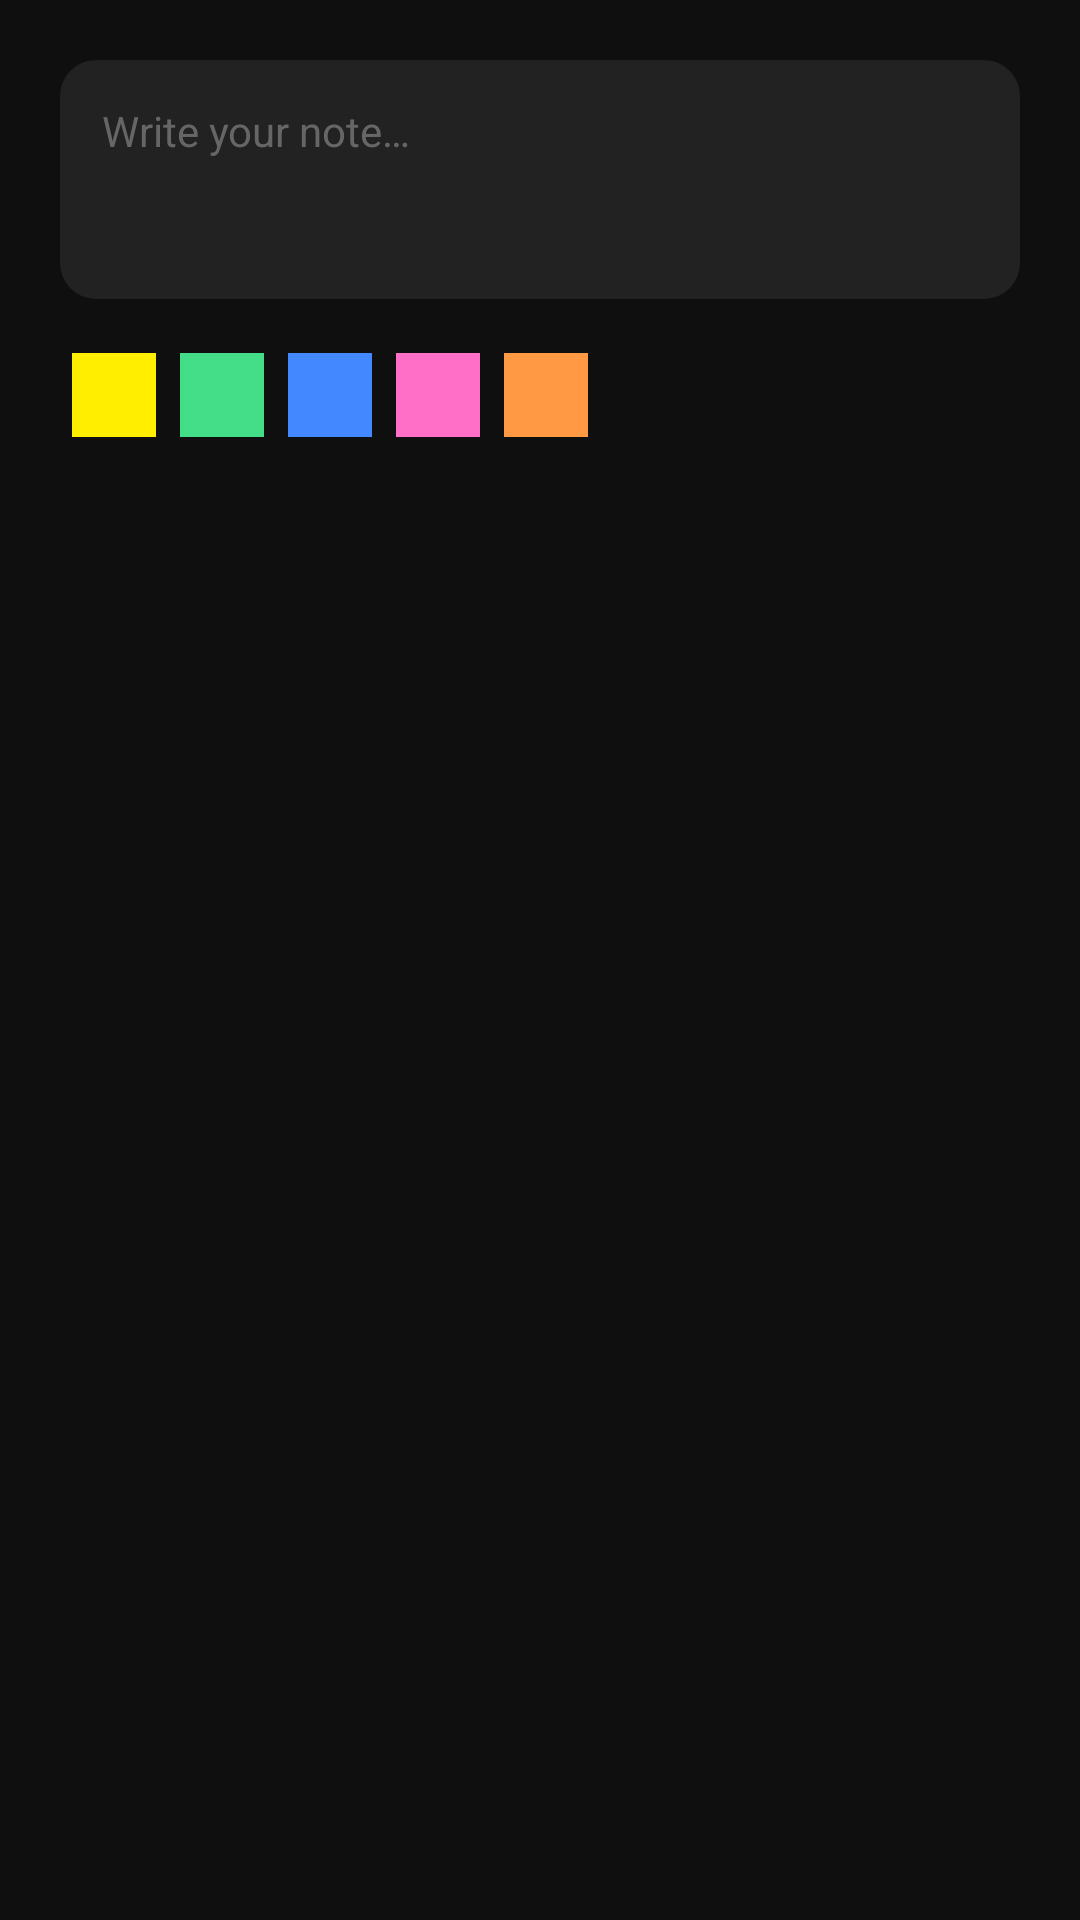

The Android layout XML behind this screen, and the referenced resources:
<!-- AndroidManifest.xml: application theme Theme.PageVibe -->
<!-- res/layout/dialog_edit_note.xml -->
<?xml version="1.0" encoding="utf-8"?>
<LinearLayout
    xmlns:android="http://schemas.android.com/apk/res/android"
    android:layout_width="match_parent" android:layout_height="wrap_content"
    android:orientation="vertical" android:padding="20dp">

    <EditText
        android:id="@+id/noteInput"
        android:layout_width="match_parent" android:layout_height="wrap_content"
        android:minLines="3" android:gravity="top"
        android:hint="Write your note…" android:textColorHint="#666666"
        android:textColor="#FFFFFF" android:textSize="14sp"
        android:background="@drawable/bg_button_dark" android:padding="14dp"/>

    <LinearLayout
        android:layout_width="wrap_content" android:layout_height="wrap_content"
        android:orientation="horizontal" android:layout_marginTop="14dp">

        <View android:id="@+id/noteColorYellow" android:layout_width="28dp" android:layout_height="28dp"
            android:background="#FFEE00" android:layout_margin="4dp" android:clickable="true" android:focusable="true"/>
        <View android:id="@+id/noteColorGreen" android:layout_width="28dp" android:layout_height="28dp"
            android:background="#44DD88" android:layout_margin="4dp" android:clickable="true" android:focusable="true"/>
        <View android:id="@+id/noteColorBlue" android:layout_width="28dp" android:layout_height="28dp"
            android:background="#4488FF" android:layout_margin="4dp" android:clickable="true" android:focusable="true"/>
        <View android:id="@+id/noteColorPink" android:layout_width="28dp" android:layout_height="28dp"
            android:background="#FF6EC7" android:layout_margin="4dp" android:clickable="true" android:focusable="true"/>
        <View android:id="@+id/noteColorOrange" android:layout_width="28dp" android:layout_height="28dp"
            android:background="#FF9944" android:layout_margin="4dp" android:clickable="true" android:focusable="true"/>
    </LinearLayout>

</LinearLayout>
<!-- resources referenced by this layout -->
<resources>
  <!-- drawable bg_button_dark (drawable) -->
  <?xml version="1.0" encoding="utf-8"?>
  <shape xmlns:android="http://schemas.android.com/apk/res/android"
      android:shape="rectangle">
      <solid android:color="#222222"/>
      <corners android:radius="12dp"/>
  </shape>
  <style name="Theme.PageVibe" parent="Theme.MaterialComponents.NoActionBar">
  
          
          <item name="android:windowBackground">#0F0F0F</item>
          <item name="android:colorBackground">#0F0F0F</item>
  
          
          <item name="android:statusBarColor">#00000000</item>
          <item name="android:windowLightStatusBar">false</item>
  
          
          <item name="android:navigationBarColor">#00000000</item>
          <item name="android:windowLightNavigationBar">false</item>
  
          
          <item name="android:windowLayoutInDisplayCutoutMode">shortEdges</item>
          <item name="android:windowTranslucentStatus">false</item>
          <item name="android:windowTranslucentNavigation">false</item>
  
          
          <item name="colorPrimary">#FFFFFF</item>
          <item name="colorPrimaryVariant">#222222</item>
          <item name="colorOnPrimary">#000000</item>
          <item name="colorSecondary">#AAAAAA</item>
          <item name="colorSurface">#1A1A1A</item>
          <item name="colorOnSurface">#FFFFFF</item>
          <item name="colorError">#FF5555</item>
  
          
          <item name="colorControlActivated">#FFFFFF</item>
  
          
          <item name="android:colorControlHighlight">#33FFFFFF</item>
  
          
          <item name="windowActionBar">false</item>
          <item name="windowNoTitle">true</item>
  
      </style>
</resources>
